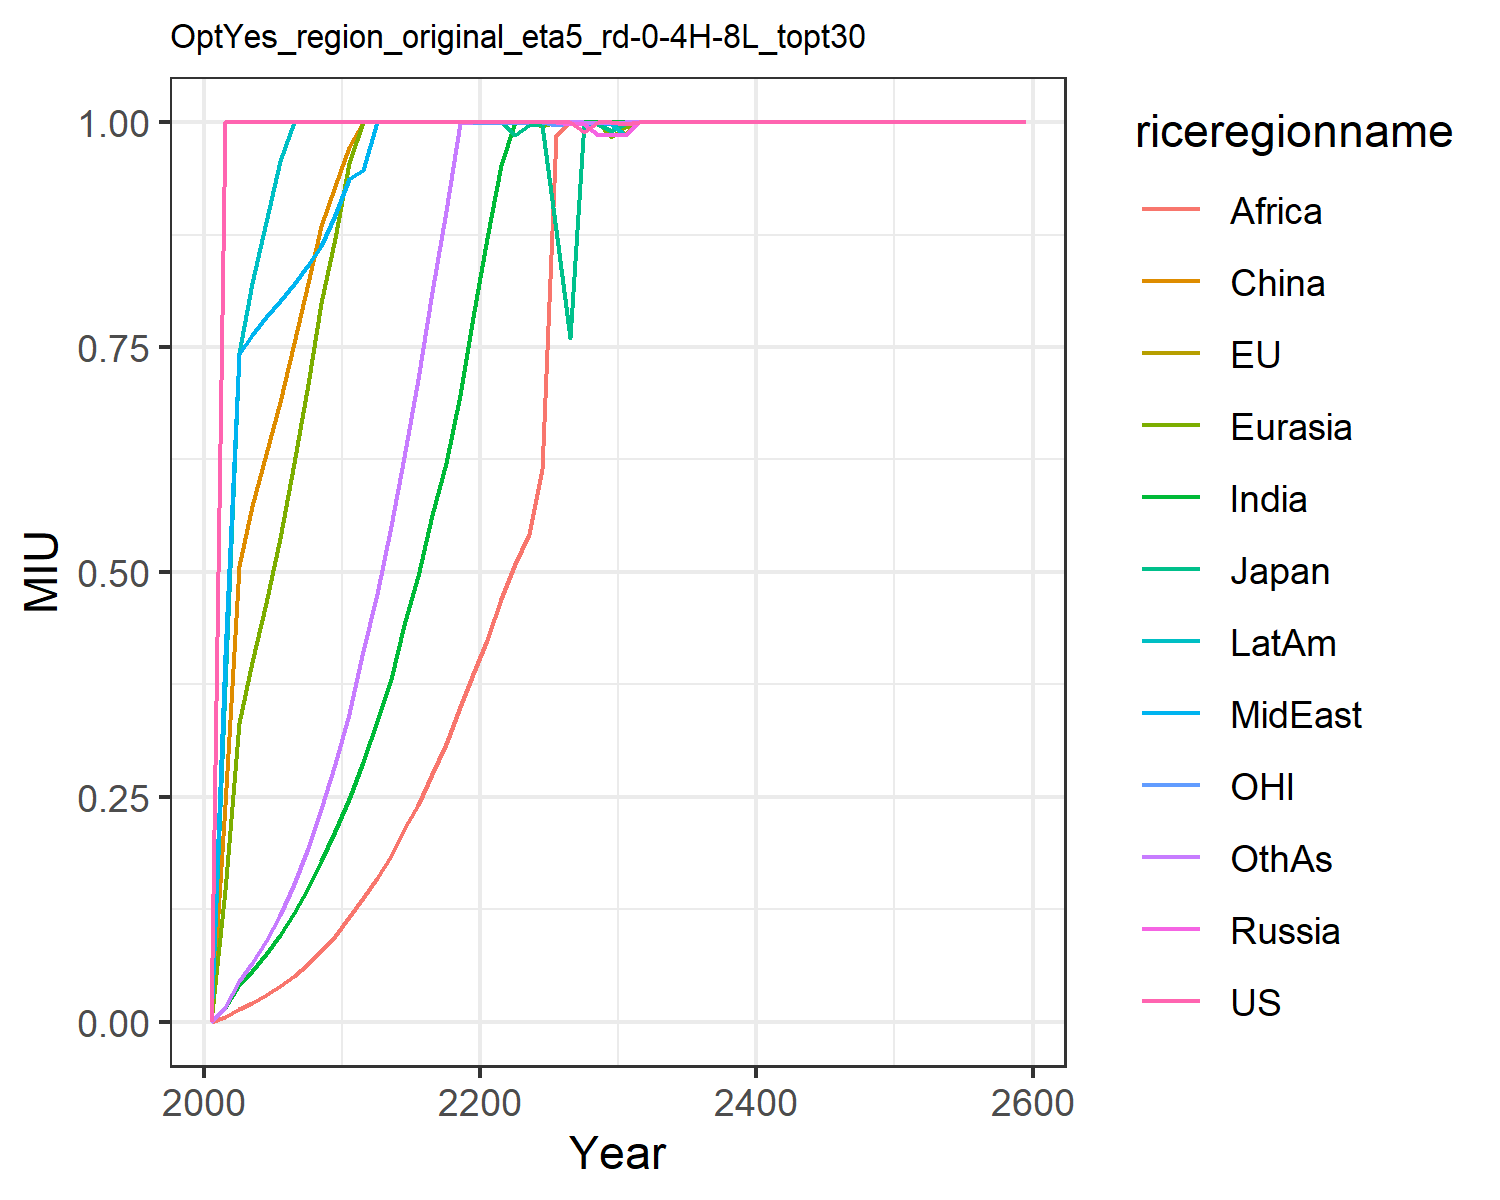

Source data for this figure (header and first rows):
0.0, 0.0, 0.0, 0.0, 0.0, 0.0, 0.0, 0.0, 0.0, 0.0, 0.0, 0.0
1.0, 1.0, 1.0, 1.0, 0.1468, 0.2408, 0.01568, 0.4074, 0.005359, 0.3725, 1.0, 0.01684
1.0, 1.0, 1.0, 1.0, 0.332, 0.5062, 0.04124, 0.742, 0.01466, 0.7439, 1.0, 0.04574
1.0, 1.0, 1.0, 1.0, 0.3994, 0.5735, 0.05656, 0.7629, 0.02099, 0.821, 1.0, 0.06524
1.0, 1.0, 1.0, 1.0, 0.4658, 0.6313, 0.07482, 0.7833, 0.02932, 0.889, 1.0, 0.08942
1.0, 1.0, 1.0, 1.0, 0.5381, 0.6886, 0.09624, 0.8014, 0.03936, 0.9569, 1.0, 0.1185
1.0, 1.0, 1.0, 1.0, 0.6215, 0.7547, 0.1206, 0.8205, 0.05055, 1.0, 1.0, 0.1526
1.0, 1.0, 1.0, 1.0, 0.7094, 0.8215, 0.1486, 0.8415, 0.06371, 1.0, 1.0, 0.1926
1.0, 1.0, 1.0, 1.0, 0.7993, 0.8843, 0.179, 0.8619, 0.0781, 1.0, 1.0, 0.2369
1.0, 1.0, 1.0, 1.0, 0.8709, 0.9295, 0.2118, 0.8971, 0.09577, 1.0, 1.0, 0.287
1.0, 1.0, 1.0, 1.0, 0.9544, 0.9724, 0.248, 0.9368, 0.1164, 1.0, 1.0, 0.3417
1.0, 1.0, 1.0, 1.0, 1.0, 1.0, 0.2889, 0.9467, 0.138, 1.0, 1.0, 0.4126
1.0, 1.0, 1.0, 1.0, 1.0, 1.0, 0.3347, 1.0, 0.1593, 1.0, 1.0, 0.4758
1.0, 1.0, 1.0, 1.0, 1.0, 1.0, 0.3815, 1.0, 0.1846, 1.0, 1.0, 0.5513
1.0, 1, 1.0, 1.0, 1.0, 1.0, 0.4405, 1.0, 0.2145, 1.0, 1.0, 0.6279
1.0, 1.0, 1, 1.0, 1.0, 0.9999, 0.4953, 1.0, 0.241, 1.0, 1, 0.7147
1.0, 1.0, 0.9999, 1.0, 1, 1.0, 0.5635, 1.0, 0.2754, 1.0, 1.0, 0.8114
1.0, 1.0, 1, 1.0, 1.0, 1.0, 0.6213, 1.0, 0.3086, 1.0, 1.0, 0.9009
1.0, 1.0, 0.9998, 1.0, 1, 1, 0.6968, 1.0, 0.3502, 1, 1.0, 0.9996
1.0, 1.0, 0.9997, 0.9998, 1.0, 1.0, 0.7834, 1.0, 0.3863, 0.9998, 1, 1
1, 1, 0.9998, 1.0, 1, 1.0, 0.8714, 1, 0.4244, 1, 0.9995, 0.9998
1, 1.0, 1, 0.9998, 1, 1.0, 0.9523, 1.0, 0.4696, 0.9998, 0.9998, 1.0
1, 1.0, 0.9861, 1.0, 1, 0.9996, 0.9998, 1, 0.5084, 0.9998, 0.9986, 1
0.9998, 0.9998, 0.9972, 0.9998, 1, 0.9996, 0.9998, 1, 0.5424, 1.0, 1, 0.9998
0.9998, 0.9998, 0.9972, 0.9999, 0.9953, 1, 0.9996, 0.9999, 0.6142, 1, 0.9997, 1.0
0.9998, 1, 0.8805, 0.9997, 0.9997, 1, 0.9998, 1, 0.9862, 0.9998, 0.9967, 0.9998
0.9998, 0.9981, 0.7605, 0.9983, 0.9997, 1.0, 0.9998, 0.9998, 0.9998, 0.9998, 0.9985, 0.9998
0.9892, 0.9988, 0.9998, 0.9984, 0.9997, 1.0, 0.9997, 0.9982, 0.9983, 0.9988, 0.9983, 0.9998
0.9997, 0.9983, 0.9983, 0.9861, 0.9997, 0.9998, 0.9998, 0.9998, 0.9983, 0.9997, 0.9862, 0.9988
0.9997, 0.9998, 0.9904, 0.9862, 0.9834, 0.9996, 1.0, 0.9983, 0.9998, 0.9983, 0.9862, 0.9996
0.9983, 0.9868, 0.9983, 0.9861, 0.9949, 1, 0.9996, 0.9983, 0.9986, 0.9862, 0.9862, 0.9998
1.0, 1.0, 1.0, 1.0, 1.0, 1.0, 1.0, 1.0, 1.0, 1.0, 1.0, 1.0
1.0, 1.0, 1.0, 1.0, 1.0, 1.0, 1.0, 1.0, 1.0, 1.0, 1.0, 1.0
1.0, 1.0, 1.0, 1.0, 1.0, 1.0, 1.0, 1.0, 1.0, 1.0, 1.0, 1.0
1.0, 1.0, 1.0, 1.0, 1.0, 1.0, 1.0, 1.0, 1.0, 1.0, 1.0, 1.0
1.0, 1.0, 1.0, 1.0, 1.0, 1.0, 1.0, 1.0, 1.0, 1.0, 1.0, 1.0
1.0, 1.0, 1.0, 1.0, 1.0, 1.0, 1.0, 1.0, 1.0, 1.0, 1.0, 1.0
1.0, 1.0, 1.0, 1.0, 1.0, 1.0, 1.0, 1.0, 1.0, 1.0, 1.0, 1.0
1.0, 1.0, 1.0, 1.0, 1.0, 1.0, 1.0, 1.0, 1.0, 1.0, 1.0, 1.0
1.0, 1.0, 1.0, 1.0, 1.0, 1.0, 1.0, 1.0, 1.0, 1.0, 1.0, 1.0
1.0, 1.0, 1.0, 1.0, 1.0, 1.0, 1.0, 1.0, 1.0, 1.0, 1.0, 1.0
1.0, 1.0, 1.0, 1.0, 1.0, 1.0, 1.0, 1.0, 1.0, 1.0, 1.0, 1.0
1.0, 1.0, 1.0, 1.0, 1.0, 1.0, 1.0, 1.0, 1.0, 1.0, 1.0, 1.0
1.0, 1.0, 1.0, 1.0, 1.0, 1.0, 1.0, 1.0, 1.0, 1.0, 1.0, 1.0
1.0, 1.0, 1.0, 1.0, 1.0, 1.0, 1.0, 1.0, 1.0, 1.0, 1.0, 1.0
1.0, 1.0, 1.0, 1.0, 1.0, 1.0, 1.0, 1.0, 1.0, 1.0, 1.0, 1.0
1.0, 1.0, 1.0, 1.0, 1.0, 1.0, 1.0, 1.0, 1.0, 1.0, 1.0, 1.0
1.0, 1.0, 1.0, 1.0, 1.0, 1.0, 1.0, 1.0, 1.0, 1.0, 1.0, 1.0
1.0, 1.0, 1.0, 1.0, 1.0, 1.0, 1.0, 1.0, 1.0, 1.0, 1.0, 1.0
1.0, 1.0, 1.0, 1.0, 1.0, 1.0, 1.0, 1.0, 1.0, 1.0, 1.0, 1.0
1.0, 1.0, 1.0, 1.0, 1.0, 1.0, 1.0, 1.0, 1.0, 1.0, 1.0, 1.0
1.0, 1.0, 1.0, 1.0, 1.0, 1.0, 1.0, 1.0, 1.0, 1.0, 1.0, 1.0
1.0, 1.0, 1.0, 1.0, 1.0, 1.0, 1.0, 1.0, 1.0, 1.0, 1.0, 1.0
1.0, 1.0, 1.0, 1.0, 1.0, 1.0, 1.0, 1.0, 1.0, 1.0, 1.0, 1.0
1.0, 1.0, 1.0, 1.0, 1.0, 1.0, 1.0, 1.0, 1.0, 1.0, 1.0, 1.0
1.0, 1.0, 1.0, 1.0, 1.0, 1.0, 1.0, 1.0, 1.0, 1.0, 1.0, 1.0
1.0, 1.0, 1.0, 1.0, 1.0, 1.0, 1.0, 1.0, 1.0, 1.0, 1.0, 1.0
1.0, 1.0, 1.0, 1.0, 1.0, 1.0, 1.0, 1.0, 1.0, 1.0, 1.0, 1.0
1.0, 1.0, 1.0, 1.0, 1.0, 1.0, 1.0, 1.0, 1.0, 1.0, 1.0, 1.0
1.0, 1.0, 1.0, 1.0, 1.0, 1.0, 1.0, 1.0, 1.0, 1.0, 1.0, 1.0
